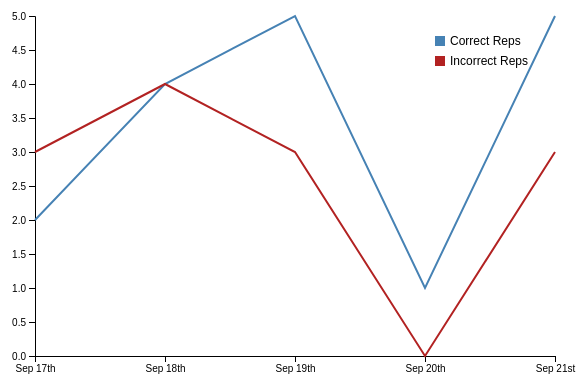
D3 v7 page, settled after 360 driven frames (6 s of simulated time); the page loaded 1 data file(s).


// ── graph.js
// Function to add ordinal suffixes (st, nd, rd, th) to numbers
function addOrdinalSuffix(n) {
  const s = ["th", "st", "nd", "rd"];
  const v = n % 100;
  return n + (s[(v - 20) % 10] || s[v] || s[0]);
}

// Use d3.csv to load the data from the output.csv file
d3.csv("output.csv").then(data => {

  // Filter the data to show only the last 5 days
  const latestData = data.slice(-5);

  // Parse the date strings and numeric values
  const parseDate = d3.timeParse("%Y-%m-%d");
  latestData.forEach(d => {
    d.Date = parseDate(d.Date);
    d["Correct Rep count"] = +d["Correct Rep count"];
    d["Incorrect Rep Count"] = +d["Incorrect Rep Count"];
  });

  // Set up the SVG dimensions and margins
  const margin = { top: 20, right: 30, bottom: 40, left: 50 };
  const width = 600 - margin.left - margin.right;
  const height = 400 - margin.top - margin.bottom;

  // Append the SVG object to the body of the page
  const svg = d3.select("svg")
    .attr("width", width + margin.left + margin.right)
    .attr("height", height + margin.top + margin.bottom)
    .append("g")
    .attr("transform", `translate(${margin.left},${margin.top})`);

  // Define the scales
  const x = d3.scaleTime()
    .domain(d3.extent(latestData, d => d.Date))
    .range([0, width]);

  const y = d3.scaleLinear()
    .domain([0, d3.max(latestData, d => Math.max(d["Correct Rep count"], d["Incorrect Rep Count"]))])
    .range([height, 0]);

  // Define the date format for the axis labels
  const formatDate = d3.timeFormat("%b");

  // Add the x-axis with a custom tick format to show only one label per day
  svg.append("g")
    .attr("transform", `translate(0,${height})`)
    .call(d3.axisBottom(x)
      .ticks(latestData.length)
      .tickFormat(d => `${formatDate(d)} ${addOrdinalSuffix(d.getDate())}`)
    );

  // Add the y-axis
  svg.append("g")
    .call(d3.axisLeft(y));

  // Add the "Correct Rep count" line
  const correctLine = d3.line()
    .x(d => x(d.Date))
    .y(d => y(d["Correct Rep count"]));

  svg.append("path")
    .datum(latestData)
    .attr("class", "line-correct")
    .attr("d", correctLine);

  // Add the "Incorrect Rep Count" line
  const incorrectLine = d3.line()
    .x(d => x(d.Date))
    .y(d => y(d["Incorrect Rep Count"]));

  svg.append("path")
    .datum(latestData)
    .attr("class", "line-incorrect")
    .attr("d", incorrectLine);

  // Add a legend
  const legend = svg.append("g")
    .attr("transform", `translate(${width - 120}, ${margin.top})`);

  // Correct Reps Legend
  legend.append("rect")
    .attr("x", 0)
    .attr("y", 0)
    .attr("width", 10)
    .attr("height", 10)
    .style("fill", "steelblue");
  legend.append("text")
    .attr("x", 15)
    .attr("y", 9)
    .text("Correct Reps")
    .style("font-size", "12px");

  // Incorrect Reps Legend
  legend.append("rect")
    .attr("x", 0)
    .attr("y", 20)
    .attr("width", 10)
    .attr("height", 10)
    .style("fill", "firebrick");
  legend.append("text")
    .attr("x", 15)
    .attr("y", 29)
    .text("Incorrect Reps")
    .style("font-size", "12px");
});

### data: output.csv
Date, Correct Rep count, Incorrect Rep Count
2025-09-12, 3, 3
2025-09-13, 1, 2
2025-09-14, 2, 5
2025-09-15, 6, 0
2025-09-16, 4, 3
2025-09-17, 2, 3
2025-09-18, 4, 4
2025-09-19, 5, 3
2025-09-20, 1, 0
2025-09-21, 5, 3